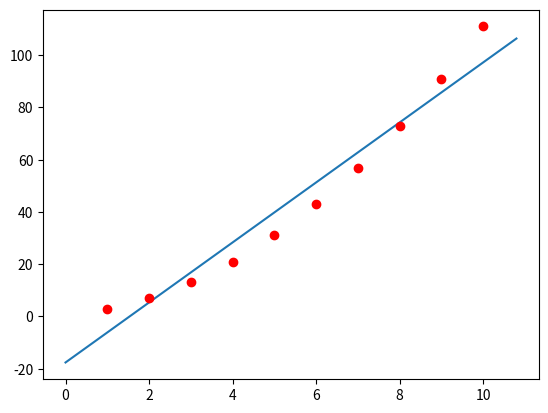

This chart was generated by the following Python code:
import matplotlib.pyplot as plt
import numpy as np
import math
import random

NUMBER_COMPONENTS = 2


def get_error(individual, points):
    components = individual[1]
    error = 0
    for index, x_el in enumerate(points[0]):
        # y = x_el * m + b
        y = 0
        for comp_index, comp in enumerate(components):
            y += comp * (x_el ** (len(components) - 1 - comp_index))
        error += (y - points[1][index]) ** 2
    error = math.sqrt(error)
    individual[0] = error


def get_errors(individuals, points):
    for individual in individuals:
        get_error(individual, points)


def get_average_error(individuals):
    total = 0
    for ind in individuals:
        total += ind[0]
    total /= float(len(individuals))
    return total


def main():
    individuals = [[-1, [random.uniform(-10.0, 10.0) for _ in range(NUMBER_COMPONENTS)]] for _ in range(1000)]

    points = np.array([[1, 2, 3, 4, 5, 6, 7, 8, 9, 10], [3, 7, 13, 21, 31, 43, 57, 73, 91, 111]])

    x = np.arange(min(points[0]) - 1, max(points[0]) + 1, 0.2)

    get_errors(individuals, points)
    avg_error = get_average_error(individuals)
    print(avg_error)

    # Remove all individuals whose errors are greater than the average
    to_remove = []
    for ind in individuals:
        if ind[0] > avg_error:
            to_remove.append(ind)
    for ind in to_remove:
        individuals.remove(ind)
    to_break = False
    while avg_error > 0.1 * len(points[0]):  # for _ in range(1000): # Modify for specific situations
        if to_break:
            break
        print("Starting a round with " + str(len(individuals)) + " individuals")
        print("Avg error: " + str(avg_error))
        print("'Best' error: " + str(individuals[0][0]))
        # Fill up individuals list with MUTANTS!!!!
        list_to_append = []
        ind_count = 0
        for ind in individuals:
            ind_count += 1
            # deep copy the individual
            new_ind = []
            new_ind.append(ind[0])
            new_ind.append([])
            for el in ind[1]:
                new_ind[1].append(el)

            # mutate the new individual!
            for comp_index, comp in enumerate(new_ind[1]):
                if random.uniform(0, 1) < 0.5:
                    if random.uniform(0, 1) < 0.5:
                        new_ind[1][comp_index] += 0.01
                    else:
                        new_ind[1][comp_index] -= 0.01
                if random.uniform(0, 1) < 0.25:
                    if random.uniform(0, 1) < 0.5:
                        new_ind[1][comp_index] += 0.1
                    else:
                        new_ind[1][comp_index] -= 0.1
                if random.uniform(0, 1) < 0.125:
                    if random.uniform(0, 1) < 0.5:
                        new_ind[1][comp_index] += 0.2
                    else:
                        new_ind[1][comp_index] -= 0.2
                if random.uniform(0, 1) < 0.0625:
                    if random.uniform(0, 1) < 0.5:
                        new_ind[1][comp_index] += 0.3
                    else:
                        new_ind[1][comp_index] -= 0.3
            list_to_append.append(new_ind)
        print("Finished creating mutants")
        for ind in list_to_append:
            individuals.append(ind)
        print()

        # Remove all individuals whose error is greater than average
        get_errors(individuals, points)
        last_avg = 0
        while len(individuals) > 1000:
            last_avg = avg_error
            get_errors(individuals, points)
            avg_error = get_average_error(individuals)
            to_remove = []
            for ind in individuals:
                if ind[0] > avg_error:
                    to_remove.append(ind)
            if abs(avg_error - last_avg) < 0.001:
                to_break = True
                break
            if len(to_remove) == len(individuals) or len(to_remove) == 0:
                print(avg_error)
                break
            for ind in to_remove:
                individuals.remove(ind)
        if to_break:
            break

    print("Average error: " + str(get_average_error(individuals)))
    ind = individuals[0][1]
    print("Error of best: " + str(individuals[0][0]))
    print(ind)
    y = x - x
    for comp_index, comp in enumerate(ind):
        y += comp * (x ** (len(ind) - 1 - comp_index))
    fig, ax = plt.subplots()
    ax.plot(x, y)
    ax.plot(points[0], points[1], 'ro')
    plt.show()


main()
